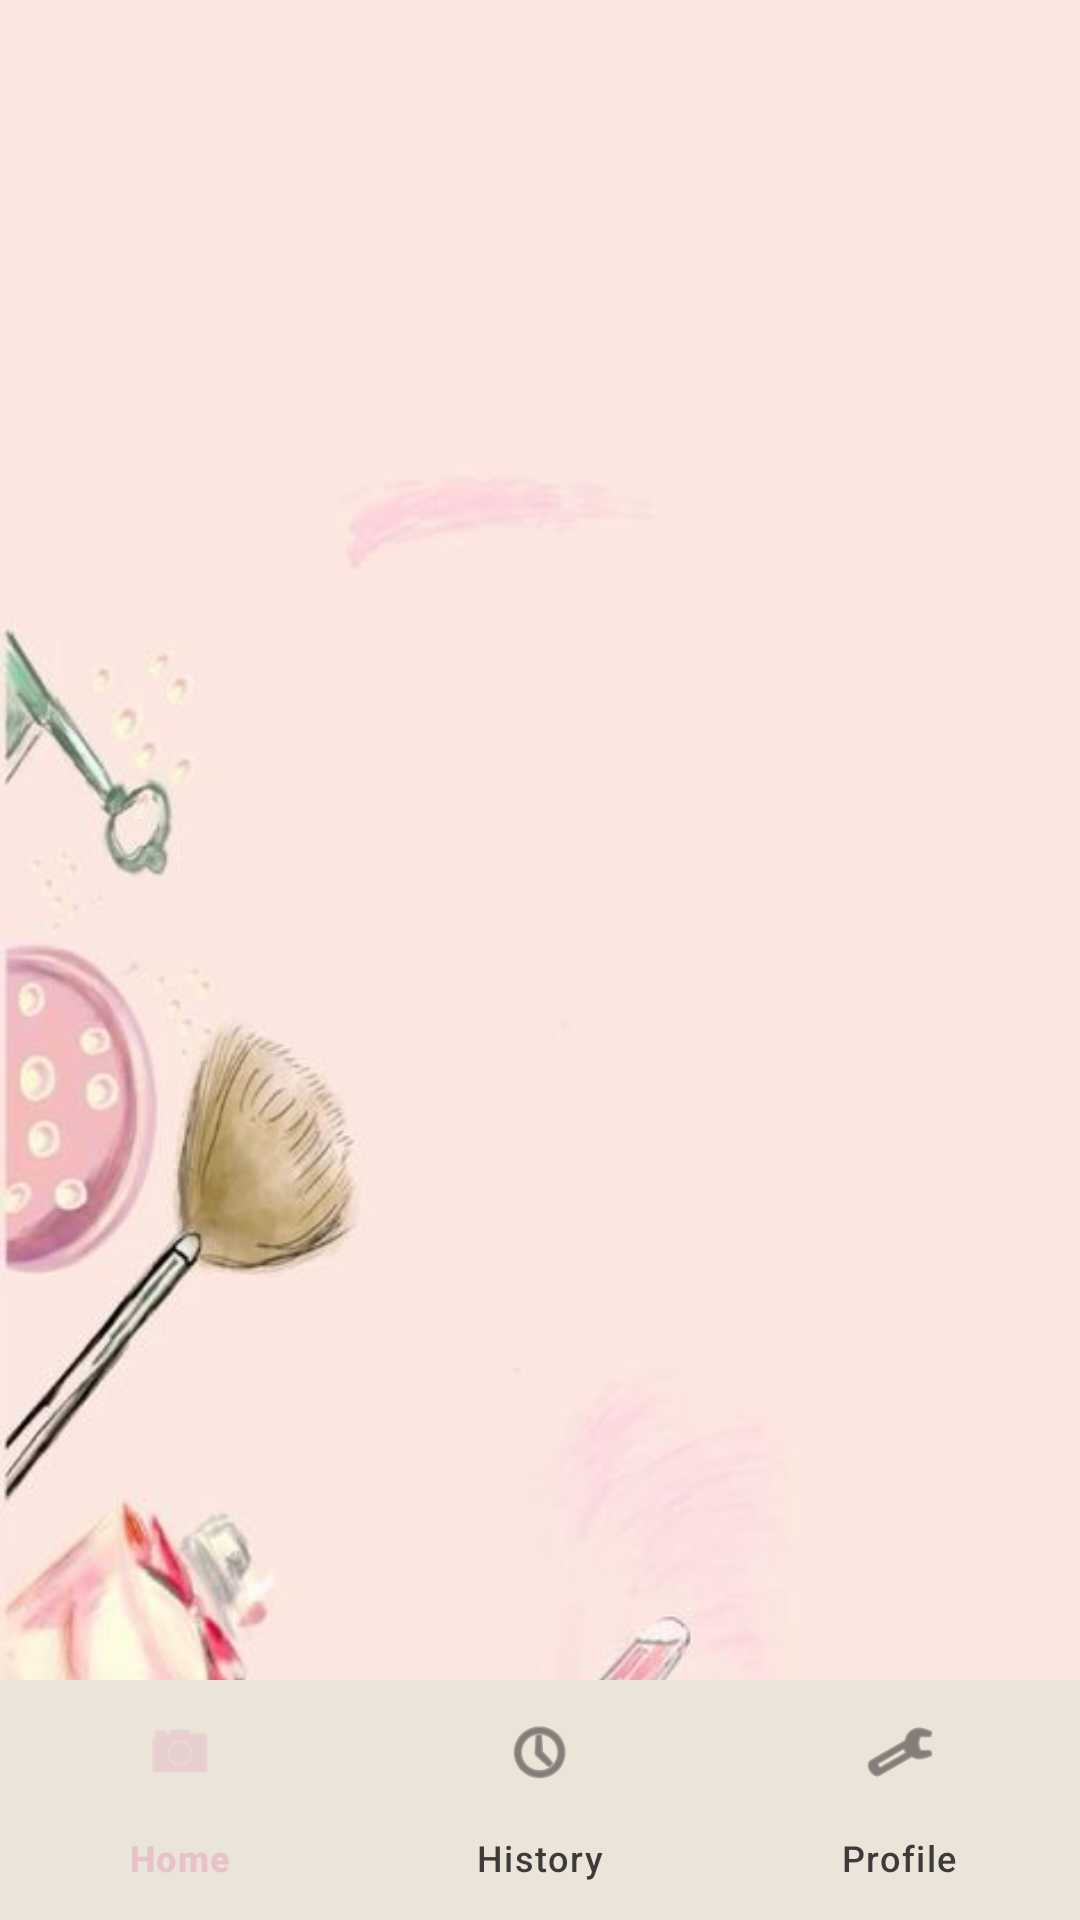

The Android layout XML behind this screen, and the referenced resources:
<!-- AndroidManifest.xml: application theme Theme.FaceMuse -->
<!-- res/layout/activity_main.xml -->
<?xml version="1.0" encoding="utf-8"?>
<RelativeLayout xmlns:android="http://schemas.android.com/apk/res/android"
    xmlns:app="http://schemas.android.com/apk/res-auto"
    xmlns:tools="http://schemas.android.com/tools"
    android:layout_width="match_parent"
    android:layout_height="match_parent"
    android:background="@drawable/other_bg"
    tools:context=".MainActivity">

    <androidx.fragment.app.FragmentContainerView
        android:id="@+id/fragment_container"
        android:layout_width="match_parent"
        android:layout_height="match_parent"
        android:layout_above="@+id/bottom_navigation" />

    <com.google.android.material.bottomnavigation.BottomNavigationView
        android:id="@+id/bottom_navigation"
        android:layout_width="match_parent"
        android:layout_height="wrap_content"
        android:layout_alignParentBottom="true"
        android:background="@color/bg_secondary"
        app:itemIconTint="@color/nav_item_color"
        app:itemTextColor="@color/nav_item_color"
        app:menu="@menu/bottom_nav_menu" />

</RelativeLayout>
<!-- resources referenced by this layout -->
<resources>
  <color name="bg_secondary">#EBE4D8</color>
  <!-- drawable other_bg: jpeg bitmap (drawable, 18639 bytes) -->
  <style name="Theme.FaceMuse" parent="Base.Theme.FaceMuse" />
  <style name="Base.Theme.FaceMuse" parent="Theme.Material3.DayNight.NoActionBar">
          <item name="colorPrimary">@color/accent_primary</item>
          <item name="colorOnPrimary">@color/white</item>
  
          <item name="colorSecondary">@color/bg_secondary</item>
          <item name="colorOnSecondary">@color/text_primary</item>
  
          <item name="android:windowBackground">@color/bg_main</item>
          <item name="android:statusBarColor">@color/bg_main</item>
          <item name="android:windowLightStatusBar">true</item>
  
          <item name="colorOnSurfaceVariant">@color/text_primary</item>
          <item name="colorSecondaryContainer">@android:color/transparent</item>
  
      </style>
  <color name="accent_primary">#E7C2C9</color>
  <color name="white">#FFFFFF</color>
  <color name="text_primary">#3E3A39</color>
  <color name="bg_main">#F6F5F2</color>
</resources>
